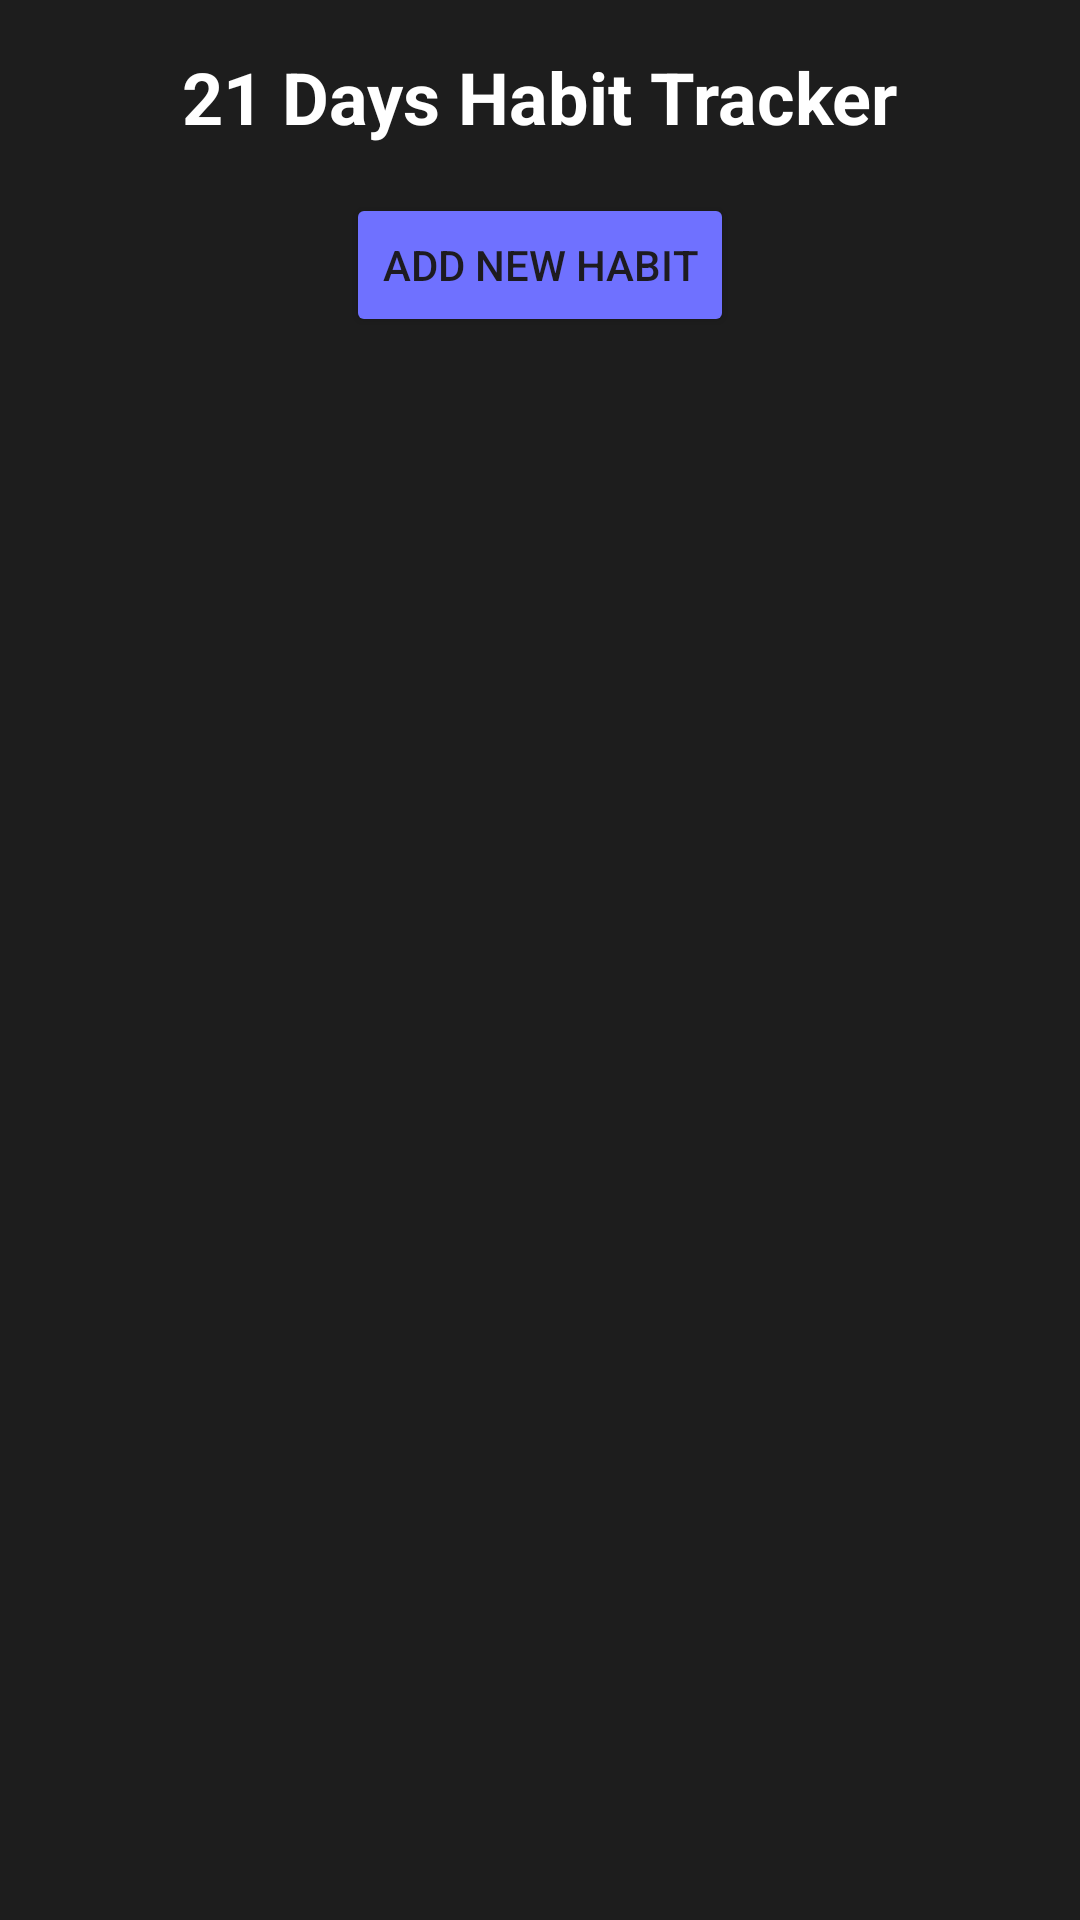

This screen was rendered from an Android layout file. Write that file and the resources it references.
<!-- AndroidManifest.xml: application theme Theme.End_Sem_project -->
<!-- res/layout/activity_habit_tracker.xml -->
<?xml version="1.0" encoding="utf-8"?>
<LinearLayout xmlns:android="http://schemas.android.com/apk/res/android"
    android:orientation="vertical"
    android:layout_width="match_parent"
    android:layout_height="match_parent"
    android:padding="16dp"
    android:background="#1D1D1D">

    <TextView
        android:id="@+id/titleText"
        android:layout_width="wrap_content"
        android:layout_height="wrap_content"
        android:text="21 Days Habit Tracker"
        android:textSize="24sp"
        android:textStyle="bold"
        android:layout_gravity="center"
        android:textColor="#FFFFFF"/>

    <Button
        android:id="@+id/addHabitButton"
        android:layout_width="wrap_content"
        android:layout_height="wrap_content"
        android:text="Add New Habit"
        android:layout_gravity="center"
        android:layout_marginTop="16dp"
        android:backgroundTint="#6F71FF"/>

    <androidx.recyclerview.widget.RecyclerView
        android:id="@+id/habitRecyclerView"
        android:layout_width="match_parent"
        android:layout_height="wrap_content"
        android:layout_marginTop="16dp"/>
</LinearLayout>
<!-- resources referenced by this layout -->
<resources>
  <style name="Theme.End_Sem_project" parent="Base.Theme.End_Sem_project" />
  <style name="Base.Theme.End_Sem_project" parent="Theme.Material3.DayNight.NoActionBar">
          
          
      </style>
</resources>
